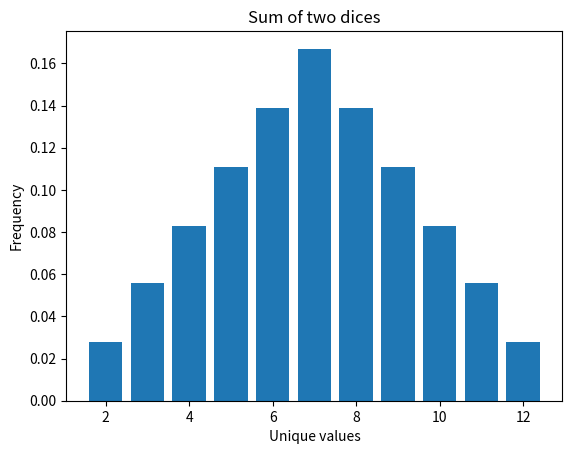

Python code for this plot:
# Several dices
import numpy as np
import matplotlib.pyplot as plt

dice = np.arange(1, 7)

x, y = np.meshgrid(dice, dice)
sums = x + y
print(f"Sample space\n{sums}")


unique, counts = np.unique(sums, return_counts=True)
print(f"\nUnique values\n{unique}")
print(f"\nCounts\n{counts}")

total = counts.sum()
frequencies = np.round(counts / total, 3)
print(f"\nFrequencies\n{frequencies}")

plt.bar(unique, frequencies)
plt.xlabel("Unique values")
plt.ylabel("Frequency")
plt.title("Sum of two dices")
plt.show()